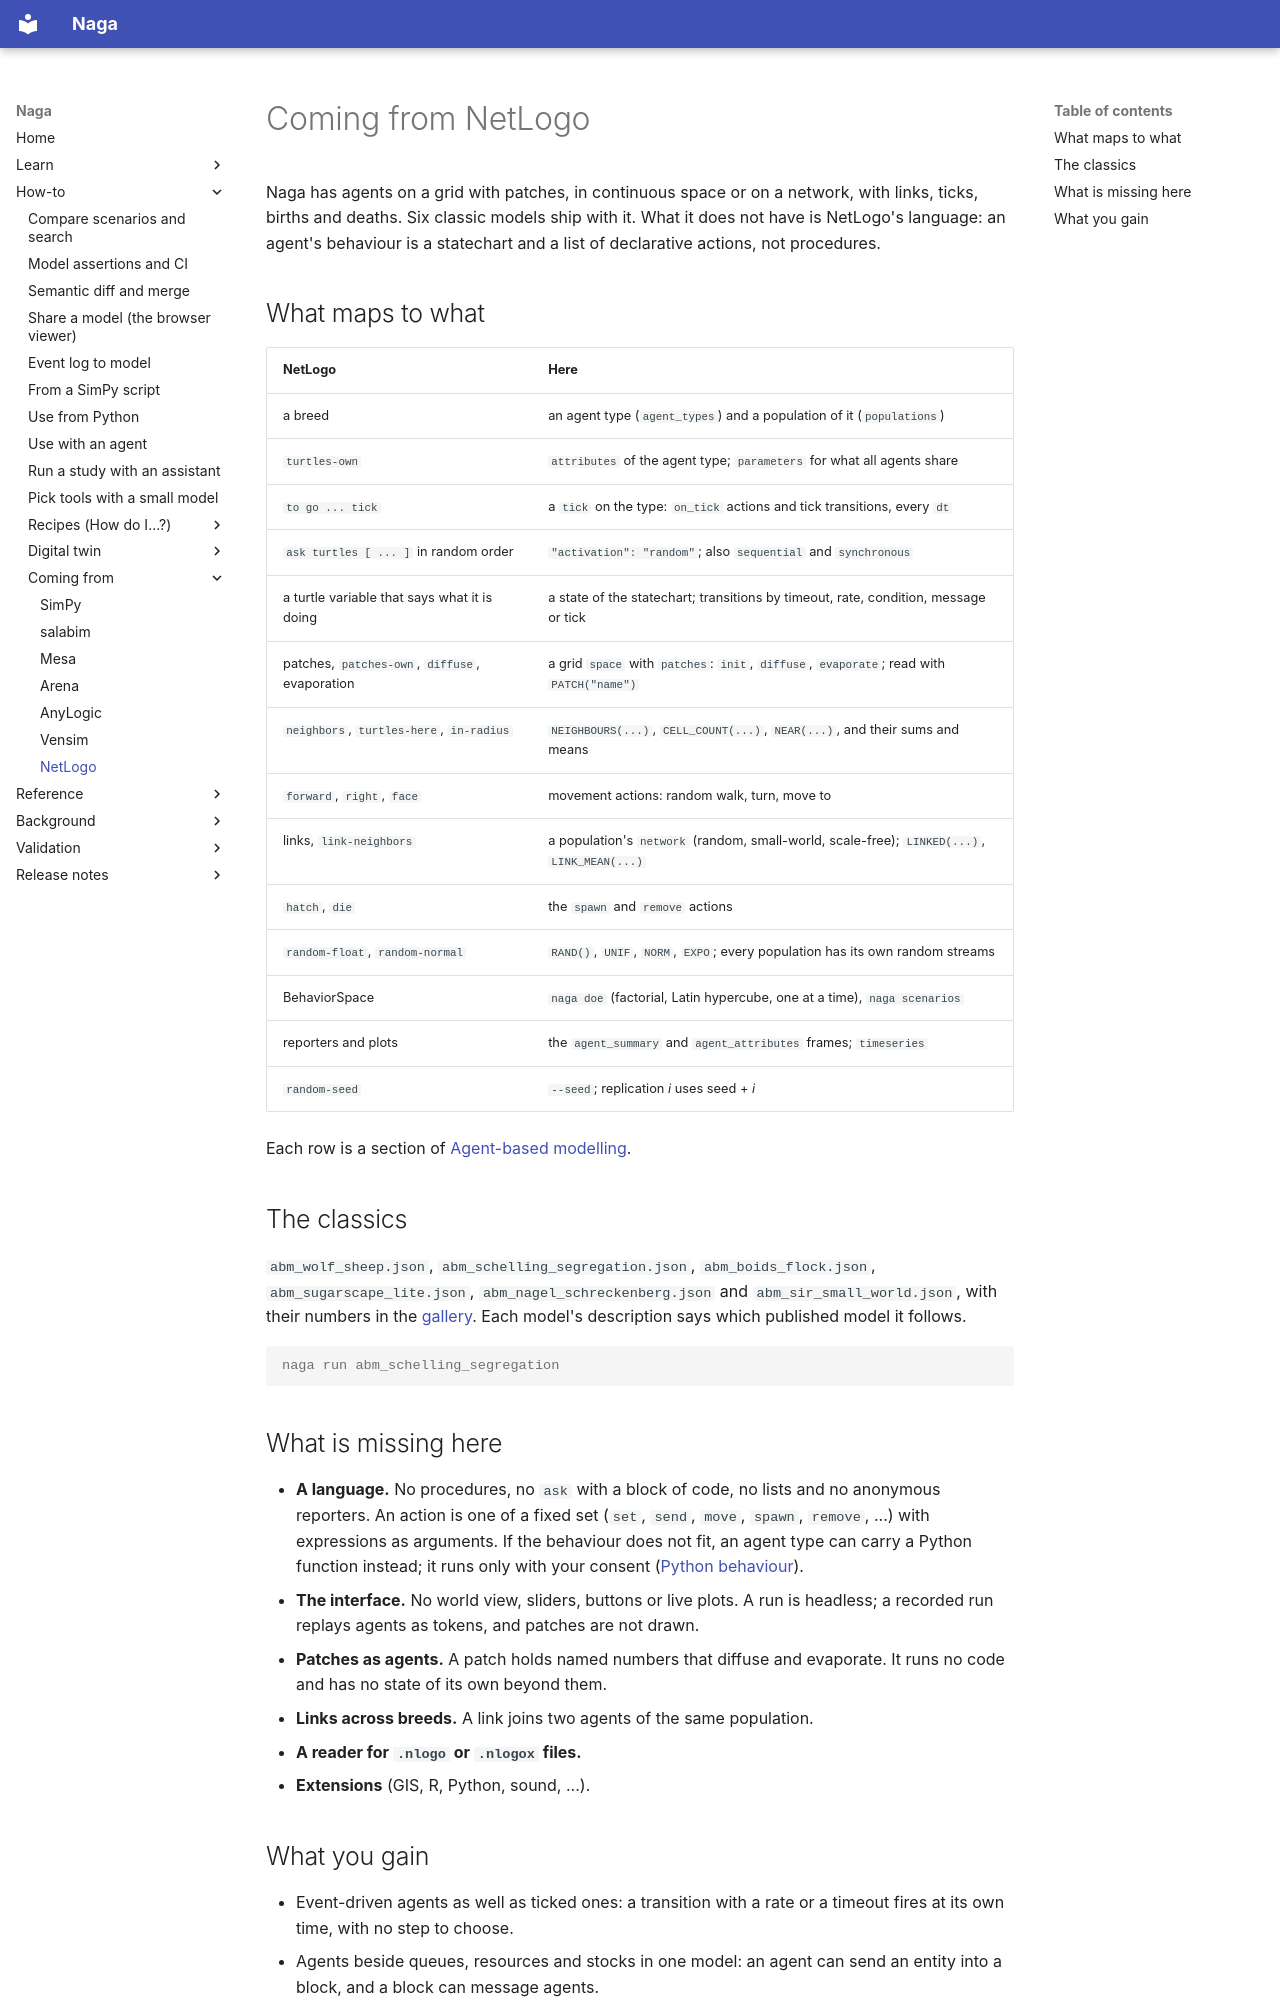

repository: TheMattHub/naga · page: coming-from/netlogo.html · generator: mkdocs

# Coming from NetLogo

Naga has agents on a grid with patches, in continuous space or on a network, with links, ticks,
births and deaths. Six classic models ship with it. What it does not have is NetLogo's
language: an agent's behaviour is a statechart and a list of declarative actions, not
procedures.

## What maps to what

| NetLogo | Here |
|---|---|
| a breed | an agent type (`agent_types`) and a population of it (`populations`) |
| `turtles-own` | `attributes` of the agent type; `parameters` for what all agents share |
| `to go ... tick` | a `tick` on the type: `on_tick` actions and tick transitions, every `dt` |
| `ask turtles [ ... ]` in random order | `"activation": "random"`; also `sequential` and `synchronous` |
| a turtle variable that says what it is doing | a state of the statechart; transitions by timeout, rate, condition, message or tick |
| patches, `patches-own`, `diffuse`, evaporation | a grid `space` with `patches`: `init`, `diffuse`, `evaporate`; read with `PATCH("name")` |
| `neighbors`, `turtles-here`, `in-radius` | `NEIGHBOURS(...)`, `CELL_COUNT(...)`, `NEAR(...)`, and their sums and means |
| `forward`, `right`, `face` | movement actions: random walk, turn, move to |
| links, `link-neighbors` | a population's `network` (random, small-world, scale-free); `LINKED(...)`, `LINK_MEAN(...)` |
| `hatch`, `die` | the `spawn` and `remove` actions |
| `random-float`, `random-normal` | `RAND()`, `UNIF`, `NORM`, `EXPO`; every population has its own random streams |
| BehaviorSpace | `naga doe` (factorial, Latin hypercube, one at a time), `naga scenarios` |
| reporters and plots | the `agent_summary` and `agent_attributes` frames; `timeseries` |
| `random-seed` | `--seed`; replication *i* uses seed + *i* |

Each row is a section of [Agent-based modelling](../agent-based-modelling.md).

## The classics

`abm_wolf_sheep.json`, `abm_schelling_segregation.json`, `abm_boids_flock.json`,
`abm_sugarscape_lite.json`, `abm_nagel_schreckenberg.json` and `abm_sir_small_world.json`, with
their numbers in the [gallery](../gallery/agent-based.md). Each model's description says which
published model it follows.

```console
naga run abm_schelling_segregation
```

## What is missing here

- **A language.** No procedures, no `ask` with a block of code, no lists and no anonymous
  reporters. An action is one of a fixed set (`set`, `send`, `move`, `spawn`, `remove`, ...)
  with expressions as arguments. If the behaviour does not fit, an agent type can carry a Python
  function instead; it runs only with your consent
  ([Python behaviour](../agent-based-modelling.md#python-behaviour)).
- **The interface.** No world view, sliders, buttons or live plots. A run is headless; a
  recorded run replays agents as tokens, and patches are not drawn.
- **Patches as agents.** A patch holds named numbers that diffuse and evaporate. It runs no code
  and has no state of its own beyond them.
- **Links across breeds.** A link joins two agents of the same population.
- **A reader for `.nlogo` or `.nlogox` files.**
- **Extensions** (GIS, R, Python, sound, ...).
